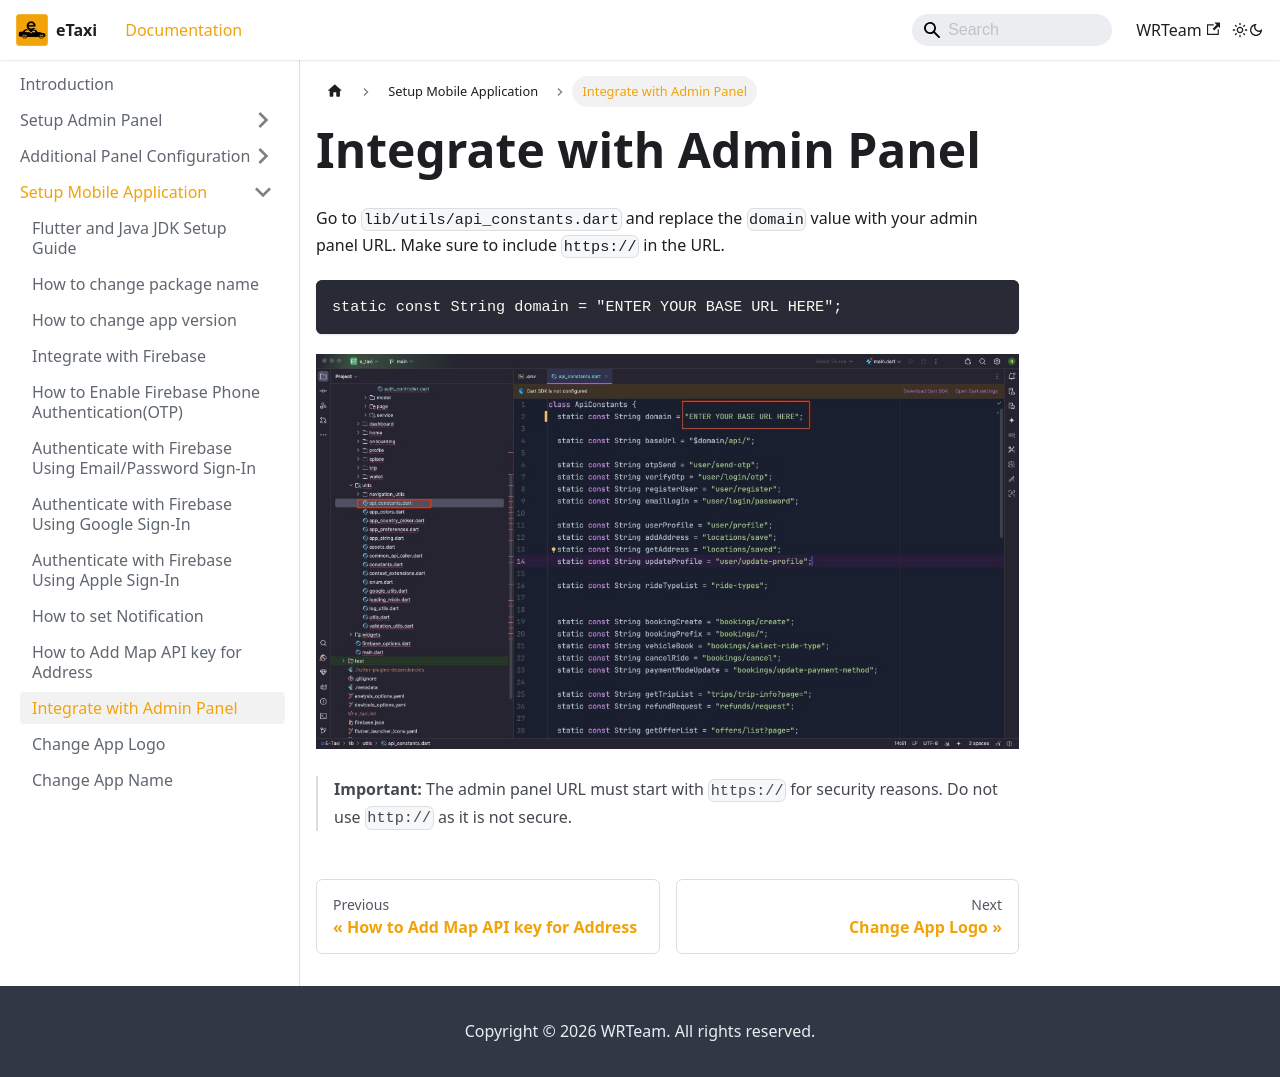

repository: e-taxi-app/documentation · page: docs/mobile-app/integrate-admin-panel/index.html · generator: docusaurus

---
sidebar_position: 13
---

# Integrate with Admin Panel

Go to `lib/utils/api_constants.dart` and replace the `domain` value with your admin panel URL. Make sure to include `https://` in the URL.

```dart
static const String domain = "ENTER YOUR BASE URL HERE";
```

![Change Database URL](/images/app/changeDatabaseUrl.png)

> **Important:** The admin panel URL must start with `https://` for security reasons. Do not use `http://` as it is not secure.
